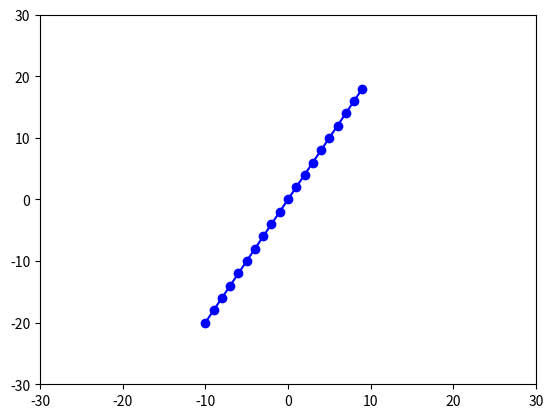

Source code (Python):
import matplotlib.pyplot as plt


# x = [x for x in range(-20, 20)]
x = [x for x in range(-10, 10)]
y1 = [2 * t for t in x]
y2 = [t**2 for t in x]
y3 = [-(t**2) - 5 for t in x]

# plt.plot(x, y1, "r--", x, y2, "g^-", x, y3, "b*:")
plt.plot(x, y1, "bo-")
plt.axis((-30, 30, -30, 30))
plt.show()
